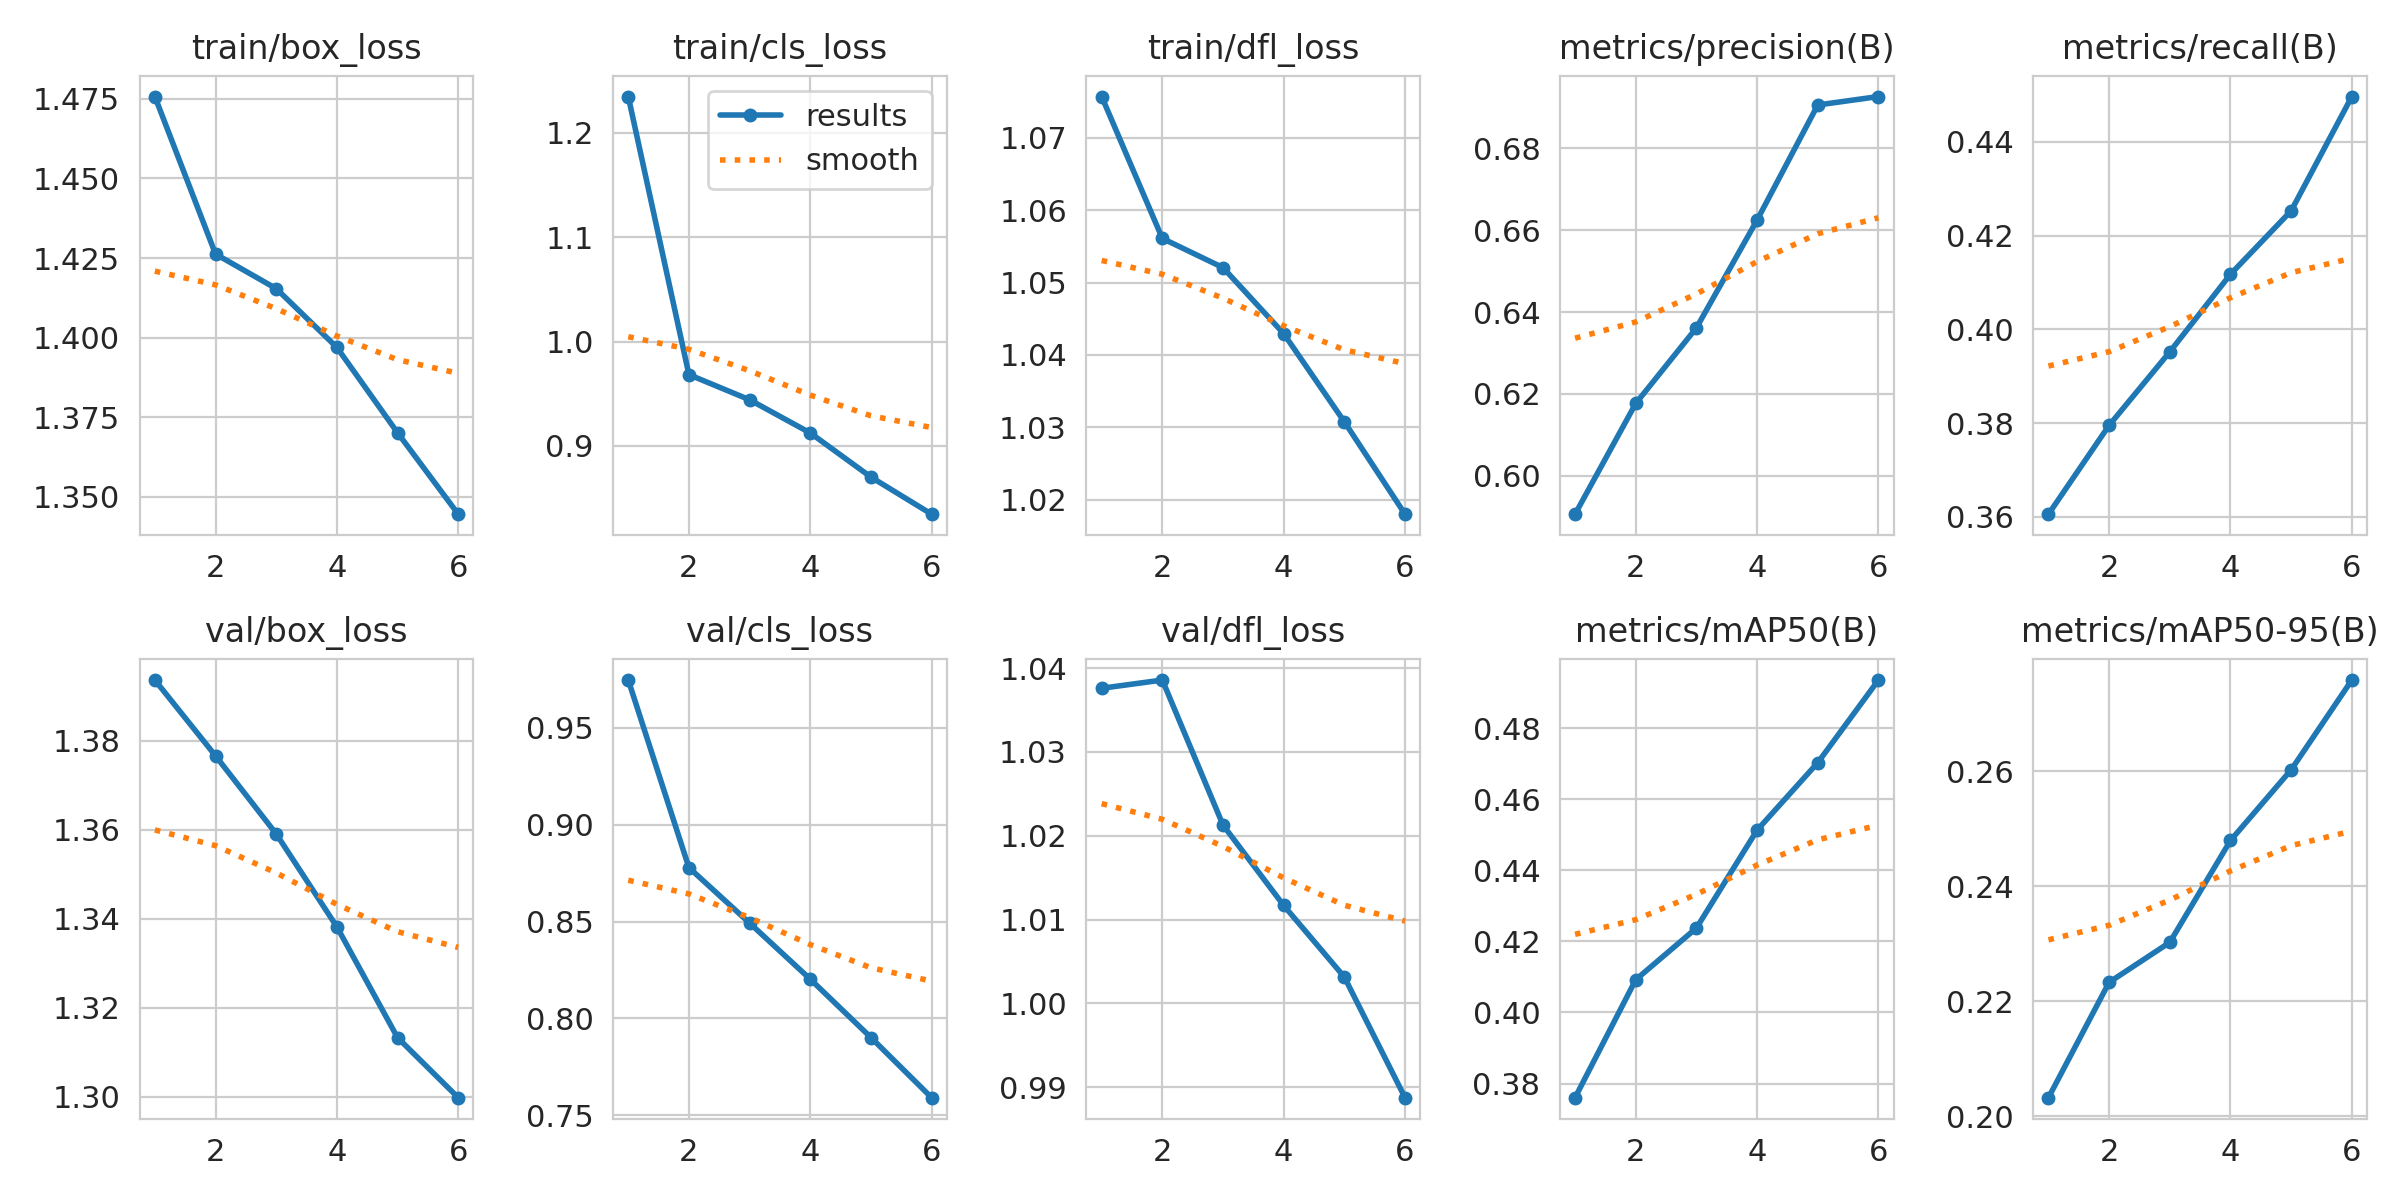

Data behind this chart, as committed beside it:
epoch, time, train/box_loss, train/cls_loss, train/dfl_loss, metrics/precision(B), metrics/recall(B), metrics/mAP50(B), metrics/mAP50-95(B), val/box_loss, val/cls_loss, val/dfl_loss, lr/pg0, lr/pg1, lr/pg2
1, 211.4, 1.476, 1.235, 1.076, 0.5906, 0.3605, 0.376, 0.2032, 1.394, 0.9747, 1.038, 0.03618, 7.91558e-05, 7.91558e-05
2, 417.8, 1.426, 0.9683, 1.056, 0.6177, 0.3795, 0.4092, 0.2233, 1.377, 0.8779, 1.039, 0.01821, 0.0001324, 0.0001324
3, 624, 1.415, 0.9442, 1.052, 0.6361, 0.3952, 0.4238, 0.2302, 1.359, 0.8493, 1.021, 0.000221, 0.0001595, 0.0001595
4, 830.3, 1.397, 0.9124, 1.043, 0.6625, 0.4117, 0.4513, 0.2479, 1.338, 0.8203, 1.012, 0.0001203, 0.0001203, 0.0001203
5, 1037, 1.37, 0.8701, 1.031, 0.6906, 0.4253, 0.4703, 0.2602, 1.313, 0.7902, 1.003, 8.10154e-05, 8.10154e-05, 8.10154e-05
6, 1243, 1.345, 0.8346, 1.018, 0.6926, 0.4496, 0.4935, 0.2758, 1.3, 0.7591, 0.9888, 4.16991e-05, 4.16991e-05, 4.16991e-05
